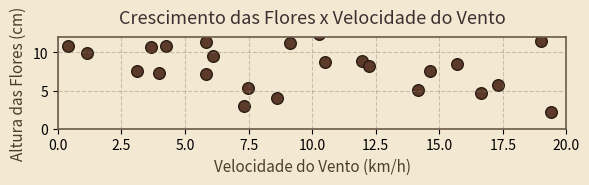

This chart was generated by the following Python code:
import matplotlib.pyplot as plt
import numpy as np
import os

def gerar_grafico_fase5(caminho_saida="assets/graficos/grafico_dispersao_fase5.png"):
    """
    Gráfico de dispersão com escala distorcida (600x400 px).
    Rosa criou este gráfico para estudar a relação entre o vento e o crescimento das flores,
    mas Erradon manipulou a escala para gerar uma ilusão de correlação.
    """

    # Gera dados fictícios
    np.random.seed(42)
    vento = np.random.uniform(0, 20, 30)
    crescimento = 2 * np.random.normal(5, 2, 30)  # sem correlação real

    # Cria figura com aparência antiga
    plt.style.use("seaborn-v0_8-muted")
    fig, ax = plt.subplots(figsize=(6, 4), dpi=100)

    # Fundo envelhecido (bege claro)
    fig.patch.set_facecolor("#f3e9d2")
    ax.set_facecolor("#f3e9d2")

    # Pontos no estilo clássico
    ax.scatter(vento, crescimento, color="#5b3a29", edgecolors="#2b1d13", s=70)

    # Eixos manipulados — Erradon distorce a percepção!
    ax.set_xlim(0, 20)
    ax.set_ylim(0, 12)
    ax.set_aspect(0.3)  # achatamento artificial — cria ilusão de tendência

    # Título e rótulos com estilo antigo
    ax.set_title("Crescimento das Flores x Velocidade do Vento", fontsize=13, color="#3b2f2f", pad=10)
    ax.set_xlabel("Velocidade do Vento (km/h)", color="#4b3e2b", fontsize=11)
    ax.set_ylabel("Altura das Flores (cm)", color="#4b3e2b", fontsize=11)

    # Grade sutil e envelhecida
    ax.grid(True, linestyle="--", alpha=0.4, color="#8c7b6b")

    # Moldura discreta
    for spine in ax.spines.values():
        spine.set_color("#6b594a")
        spine.set_linewidth(1.2)

    # Ajuste e salvamento
    plt.tight_layout()

    pasta_saida = os.path.dirname(caminho_saida)
    if pasta_saida and not os.path.exists(pasta_saida):
        os.makedirs(pasta_saida)

    plt.savefig(caminho_saida, dpi=100)
    plt.close(fig)

    print(f"✅ Gráfico da Fase 5 salvo em: {os.path.abspath(caminho_saida)} (600x400 px)")


if __name__ == "__main__":
    gerar_grafico_fase5()
